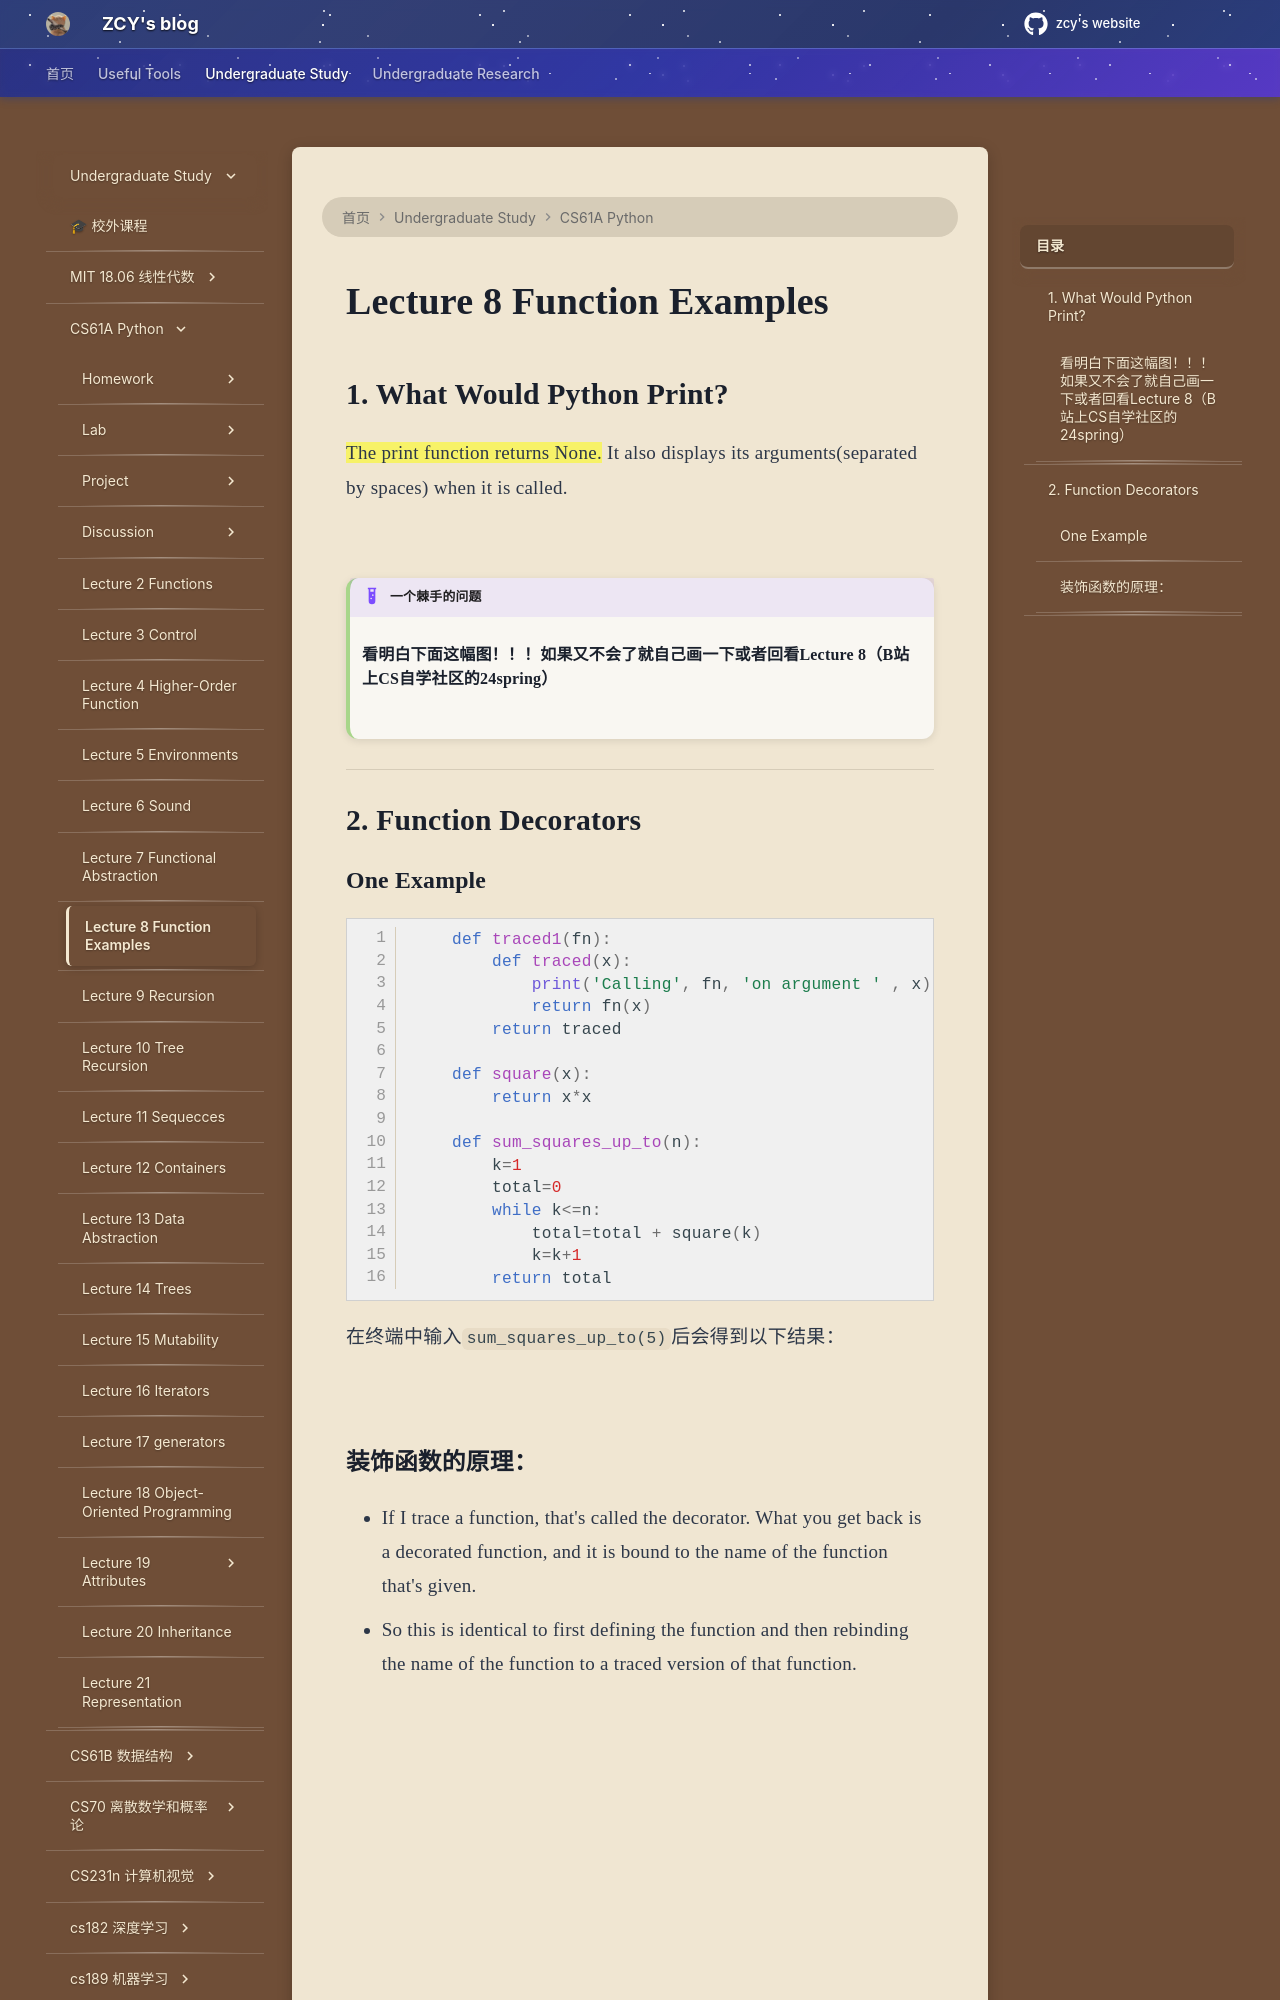

repository: mouchenmou/ZCY-s-website · page: 笔记本/CS61A/Lecture 8/Lecture 8 Function Examples/index.html · generator: mkdocs

## 1. What Would Python Print?
==The print function returns None.== It also displays its arguments(separated by spaces) when it is called.

![](附件/Pasted%20image%2020260123002837.png)

!!! example "一个棘手的问题"
    ### 看明白下面这幅图！！！如果又不会了就自己画一下或者回看Lecture 8（B站上CS自学社区的24spring）
    ![](Pasted%20image%2020260123204234.png)

---

## 2. Function Decorators

### One Example
```Python
    def traced1(fn):
        def traced(x):
            print('Calling', fn, 'on argument ' , x)
            return fn(x)
        return traced
        
    def square(x):
        return x*x
        
    def sum_squares_up_to(n):
        k=1
        total=0
        while k<=n:
            total=total + square(k)
            k=k+1
        return total
```

在终端中输入`sum_squares_up_to(5)`后会得到以下结果：

![](附件/Pasted%20image%2020260123231908.png)
